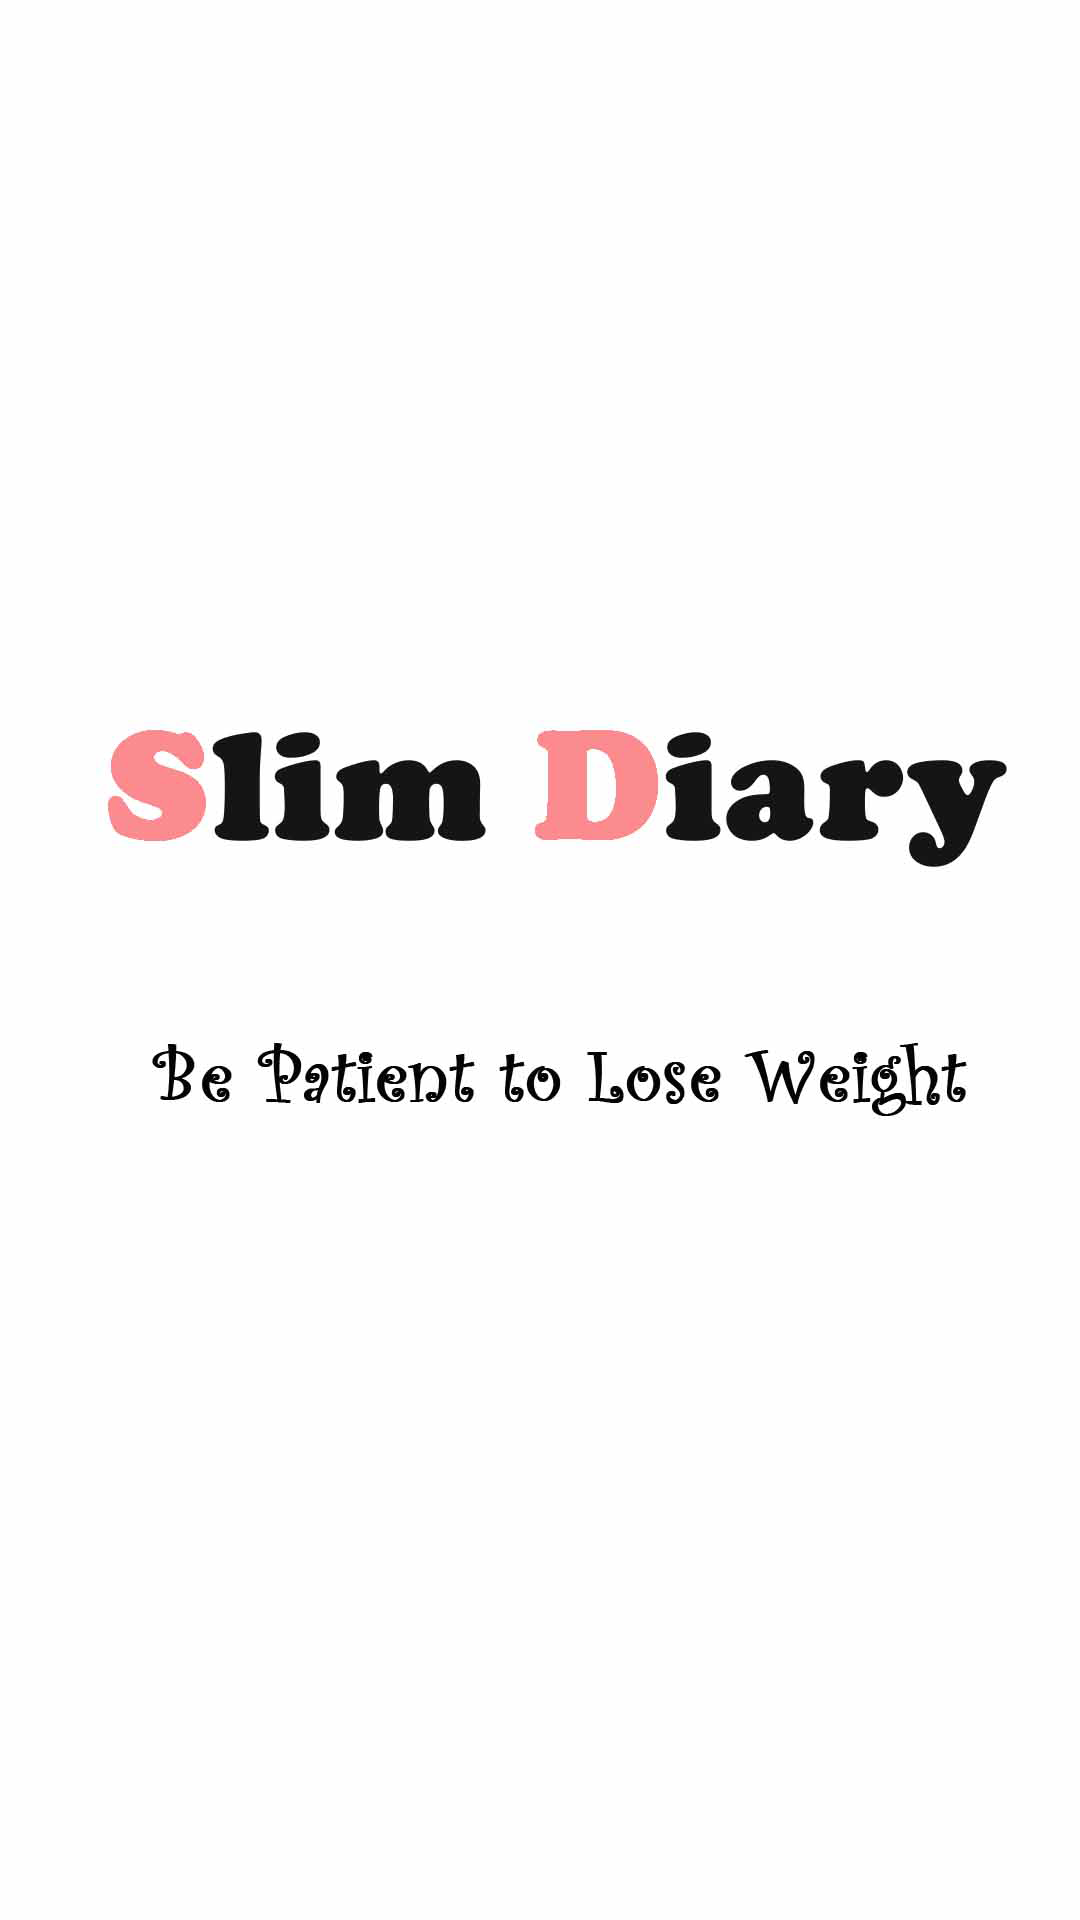

Reconstruct the res/layout file that produces this screen, plus the resources it refers to.
<!-- AndroidManifest.xml: application theme AppTheme -->
<!-- res/layout/aty_welcome.xml -->
<?xml version="1.0" encoding="utf-8"?>
<RelativeLayout xmlns:android="http://schemas.android.com/apk/res/android"
    android:layout_width="match_parent"
    android:layout_height="match_parent"
    android:background="@drawable/welcome"
    android:id="@+id/aty_welcome">

</RelativeLayout>
<!-- resources referenced by this layout -->
<resources>
  <!-- drawable welcome: png bitmap (drawable, 143487 bytes) -->
  <style name="AppTheme" parent="Theme.AppCompat.Light.NoActionBar">
          
          <item name="colorPrimary">@color/colorPrimary</item>
          <item name="colorPrimaryDark">@color/colorPrimaryDark</item>
          <item name="colorAccent">@color/colorAccent</item>
      </style>
  <color name="colorPrimary">#ffffff</color>
  <color name="colorPrimaryDark">#e0e0e0</color>
  <color name="colorAccent">#fb8b8f</color>
</resources>
